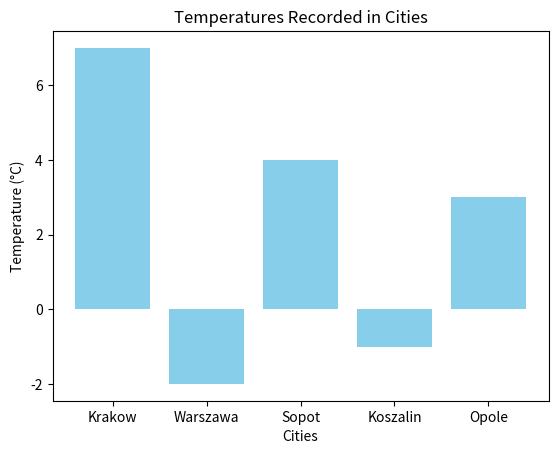

Reproduce this figure in Python.
import matplotlib.pyplot as plt

# Data: Temperatures recorded at different stations
temperatures = {"Krakow": 7, "Warszawa": -2, "Sopot": 4, "Koszalin": -1, "Opole": 3}

# Extract city names and temperatures using map()
cities = list(map(lambda x: x, temperatures.keys()))
temp_values = list(map(lambda x: x, temperatures.values()))

# Create the bar chart
plt.bar(cities, temp_values, color='skyblue')

# Add title and labels
plt.title("Temperatures Recorded in Cities")
plt.xlabel("Cities")
plt.ylabel("Temperature (°C)")

# Show the chart
plt.show()